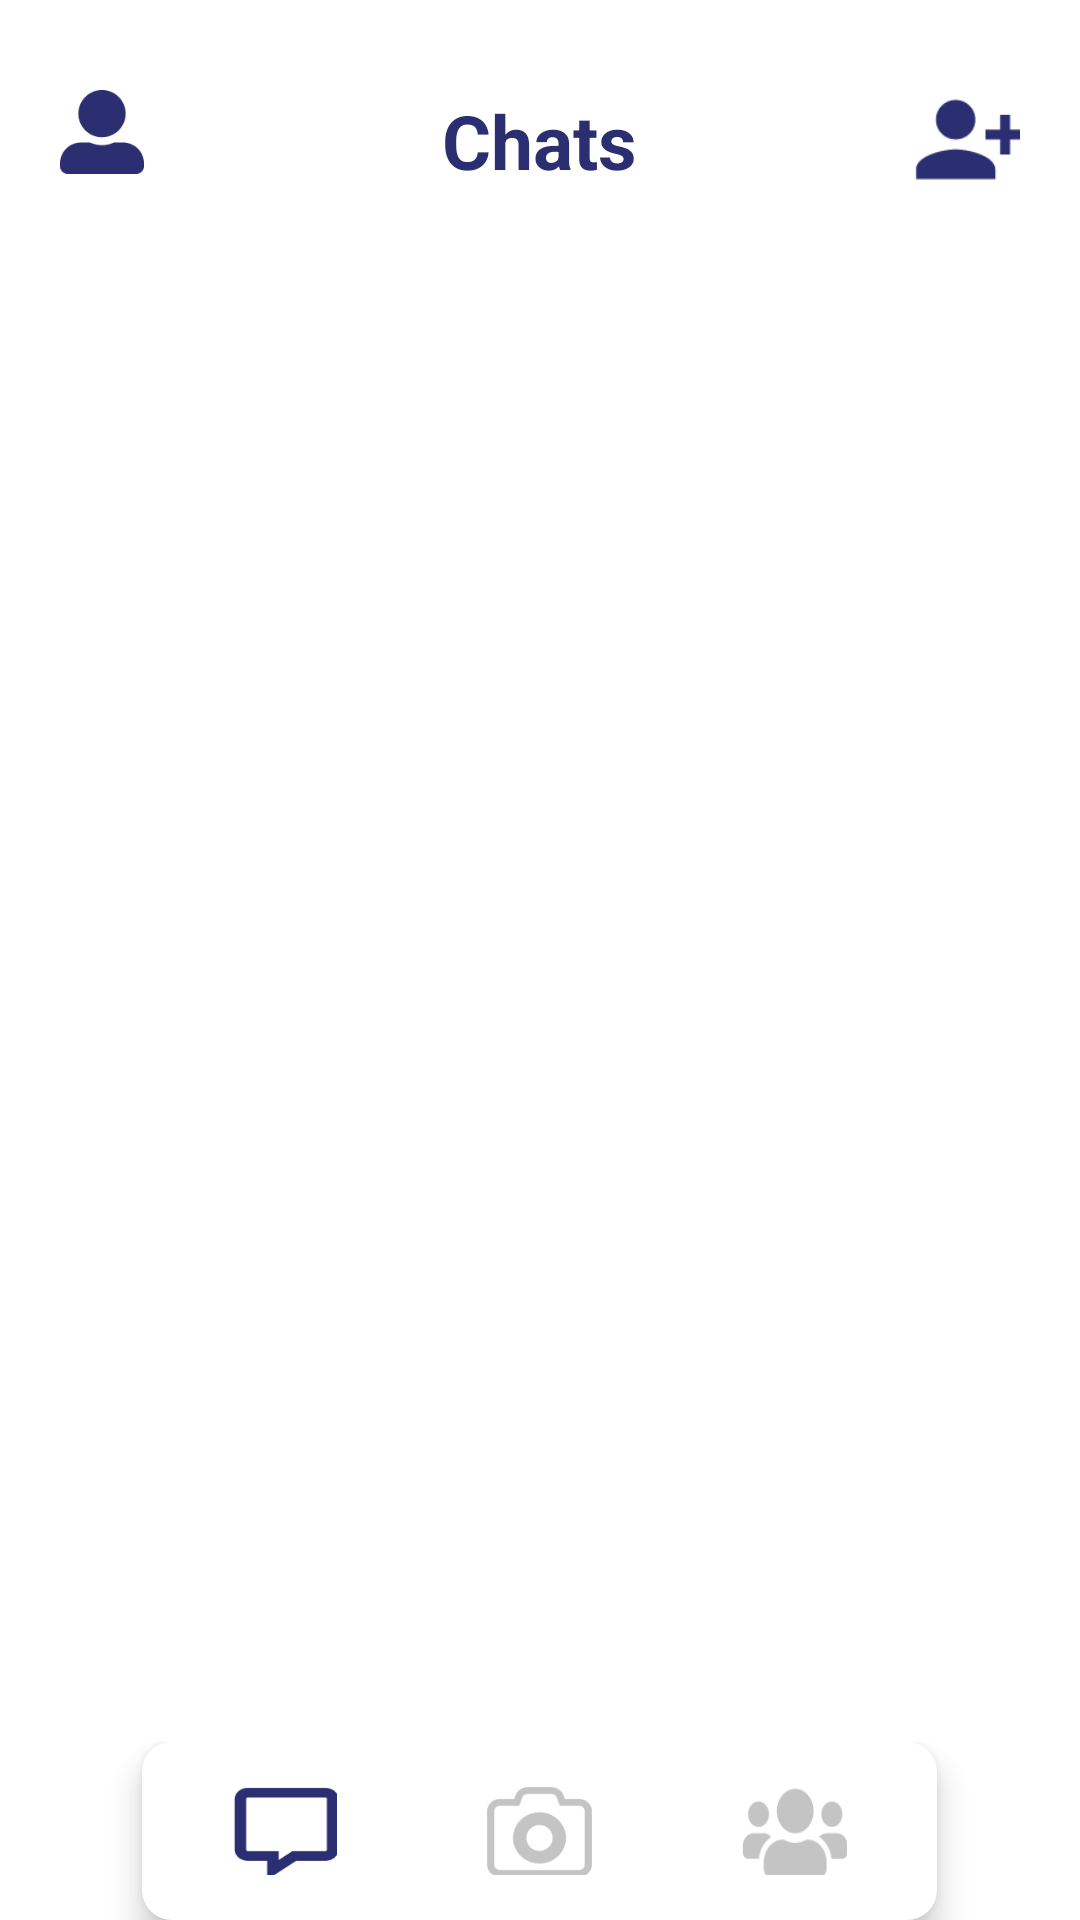

The Android layout XML behind this screen, and the referenced resources:
<!-- AndroidManifest.xml: application theme Theme.QuickGlance -->
<!-- res/layout/activity_chatspage.xml -->
<?xml version="1.0" encoding="utf-8"?>
<LinearLayout xmlns:android="http://schemas.android.com/apk/res/android"
    android:id="@+id/root_layout"
    xmlns:tools="http://schemas.android.com/tools"
    android:layout_width="match_parent"
    android:layout_height="match_parent"
    tools:context=".chatspage_Activity"
    android:orientation="vertical"
    android:background="@color/white">

    <RelativeLayout
        android:id="@+id/header_layout"
        android:layout_width="match_parent"
        android:layout_height="0dp"
        android:layout_weight="1"
        android:orientation="horizontal"
        android:layout_marginHorizontal="20dp"
        android:layout_marginTop="30dp">

        <Button
            android:id="@+id/profile_button"
            android:layout_width="28dp"
            android:layout_height="28dp"
            android:background="@drawable/profile_purple" />

        <TextView
            android:layout_centerHorizontal="true"
            android:layout_width="wrap_content"
            android:layout_height="wrap_content"
            android:text="Chats"
            android:textSize="25sp"
            android:layout_marginStart="85dp"
            android:textColor="#2b2e70"
            android:textStyle="bold"/>


        <Button
            android:layout_alignParentEnd="true"
            android:id="@+id/addfriend_button"
            android:layout_marginStart="120dp"
            android:layout_width="33dp"
            android:layout_height="33dp"
            android:scaleY="1.2"
            android:scaleX="1.2"
            android:background="@drawable/add_person_filled_purple"/>

    </RelativeLayout>

    <LinearLayout
        android:id="@+id/Body_layout"
        android:layout_width="match_parent"
        android:layout_height="0dp"
        android:layout_weight="13"
        android:orientation="vertical">

        <androidx.recyclerview.widget.RecyclerView
            android:id="@+id/chatspage_recyclerview"
            android:layout_width="match_parent"
            android:layout_height="match_parent"/>



    </LinearLayout>

    <RelativeLayout
        android:id="@+id/Footer_layout"
        android:layout_width="match_parent"
        android:layout_height="0dp"
        android:layout_weight="1.5"
        android:orientation="horizontal">

        <LinearLayout
            android:id="@+id/nav_dock"
            android:layout_width="wrap_content"
            android:layout_height="wrap_content"
            android:layout_centerHorizontal="true"
            android:orientation="horizontal"
            android:background="@drawable/stroke_box"
            android:elevation="6dp"
            android:paddingVertical="15dp">

            <Button
                android:id="@+id/chats_button"
                android:layout_width="35dp"
                android:layout_height="30dp"
                android:layout_marginHorizontal="30dp"
                android:background="@drawable/chat_highlighted"/>

            <Button
                android:id="@+id/Camerapage_button"
                android:layout_width="35dp"
                android:layout_height="30dp"
                android:layout_marginHorizontal="20dp"
                android:background="@drawable/camera"/>

            <Button
                android:id="@+id/Stories_button"
                android:layout_width="35dp"
                android:layout_height="30dp"
                android:layout_marginHorizontal="30dp"
                android:background="@drawable/stories_grey"/>

        </LinearLayout>

    </RelativeLayout>

</LinearLayout>
<!-- resources referenced by this layout -->
<resources>
  <color name="white">#FFFFFFFF</color>
  <!-- drawable add_person_filled_purple (drawable) -->
  <vector android:height="24dp" android:tint="#2b2e70"
      android:viewportHeight="24" android:viewportWidth="24"
      android:width="24dp" xmlns:android="http://schemas.android.com/apk/res/android">
      <path android:fillColor="@android:color/white" android:pathData="M13,8c0,-2.21 -1.79,-4 -4,-4S5,5.79 5,8s1.79,4 4,4S13,10.21 13,8zM15,10v2h3v3h2v-3h3v-2h-3V7h-2v3H15zM1,18v2h16v-2c0,-2.66 -5.33,-4 -8,-4S1,15.34 1,18z"/>
  </vector>
  <!-- drawable camera: png bitmap (drawable, 2556 bytes) -->
  <!-- drawable chat_highlighted: png bitmap (drawable, 1199 bytes) -->
  <!-- drawable profile_purple: png bitmap (drawable, 1752 bytes) -->
  <!-- drawable stories_grey: png bitmap (drawable, 2132 bytes) -->
  <!-- drawable stroke_box (drawable) -->
  <?xml version="1.0" encoding="utf-8"?>
  <shape xmlns:android="http://schemas.android.com/apk/res/android"
      android:shape="rectangle">
  
      <solid android:color="#FFFFFF"/>
      <corners
          android:radius="10dp" />
  </shape>
  <style name="Theme.QuickGlance" parent="Base.Theme.QuickGlance" />
  <style name="Base.Theme.QuickGlance" parent="Theme.AppCompat.Light.NoActionBar">
          
          
      </style>
</resources>
